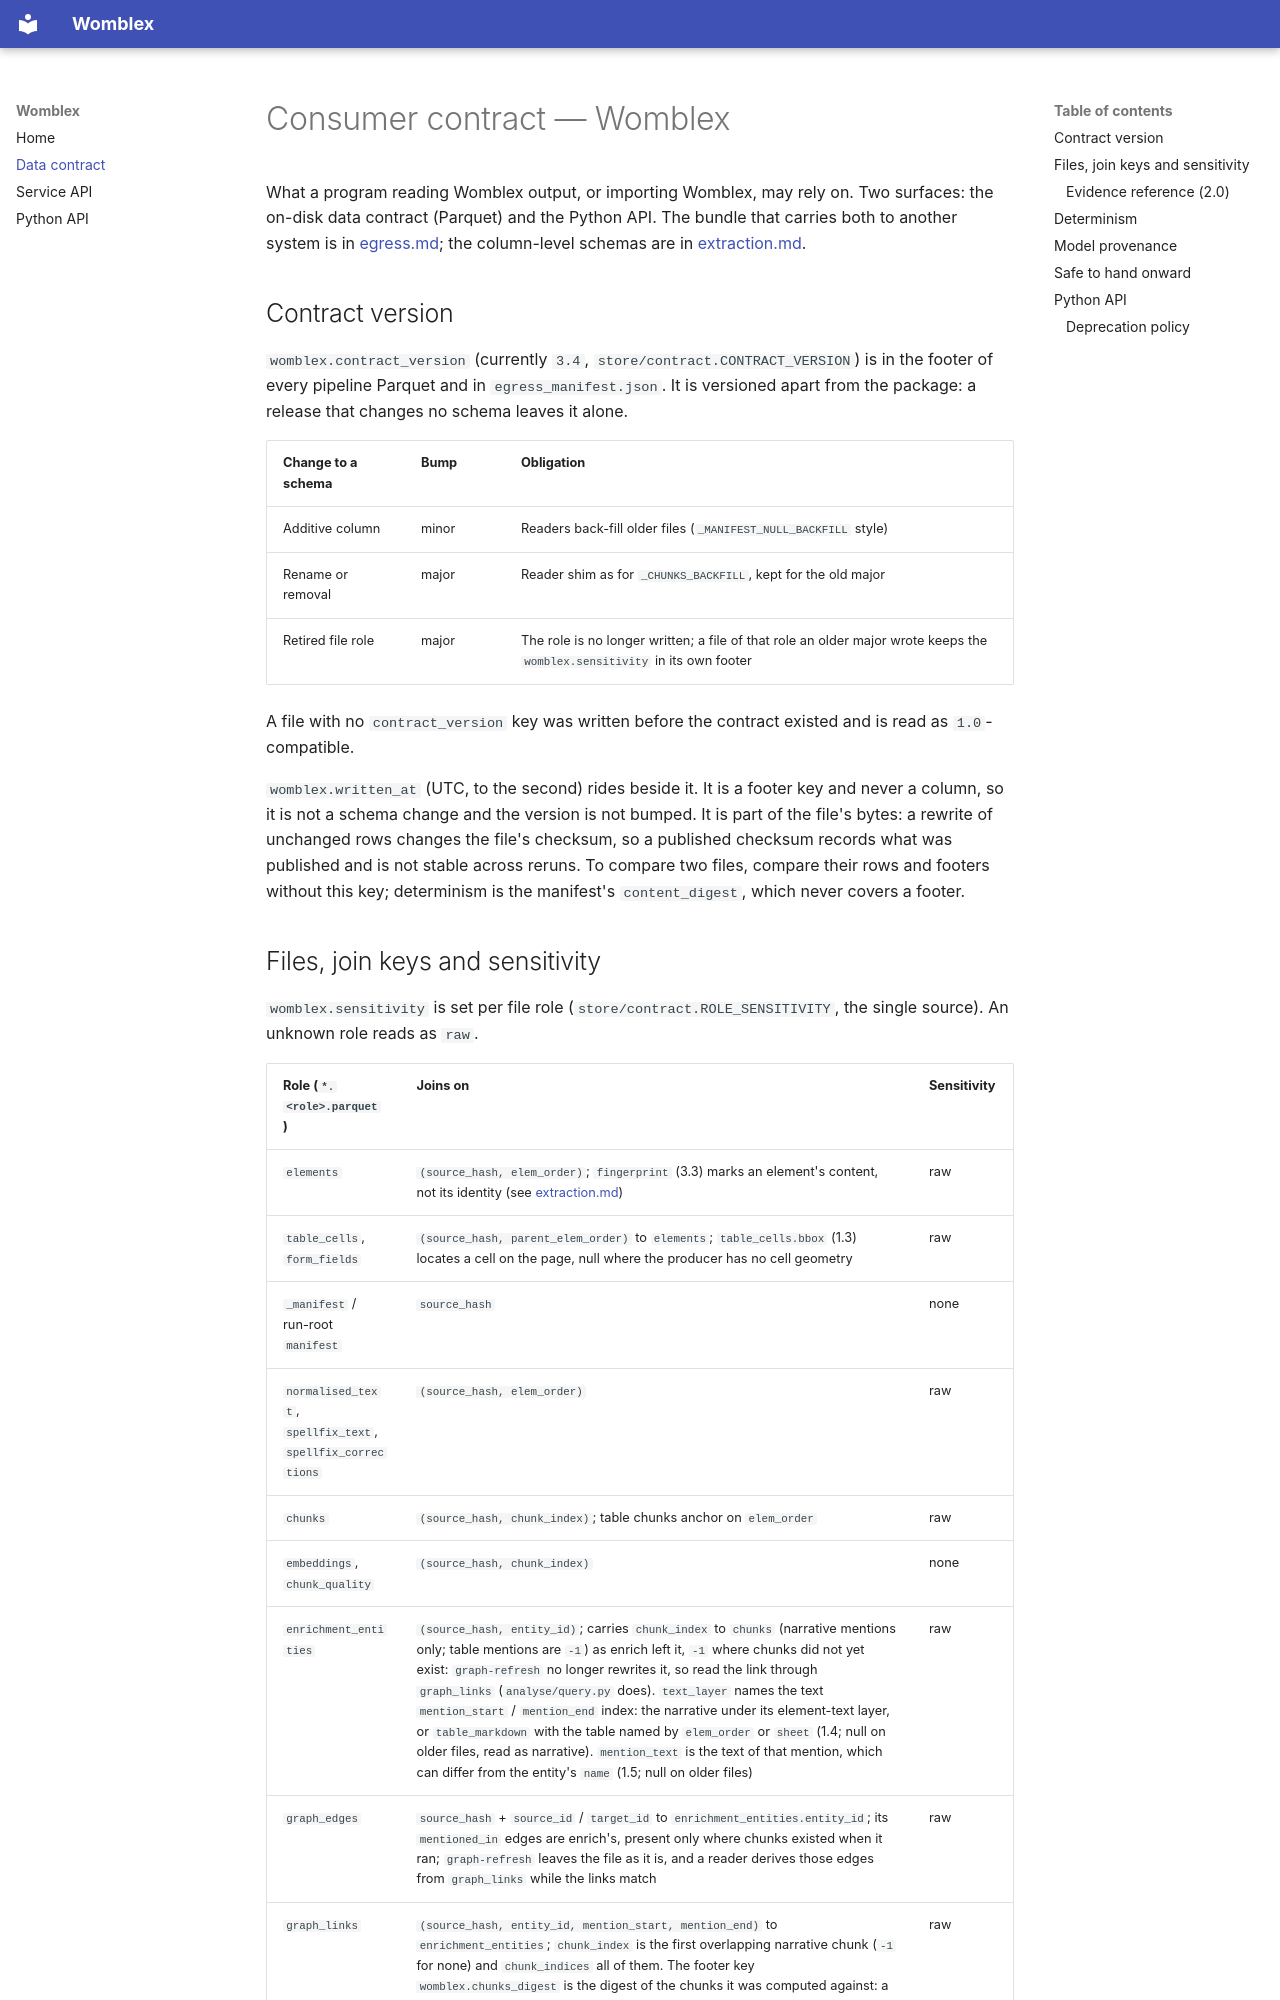

repository: DeepCivic/womblex · page: contract/index.html · generator: mkdocs

# Consumer contract — Womblex

What a program reading Womblex output, or importing Womblex, may rely on.
Two surfaces: the on-disk data contract (Parquet) and the Python API. The
bundle that carries both to another system is in [egress.md](egress.md); the
column-level schemas are in [extraction.md](extraction.md).

## Contract version

`womblex.contract_version` (currently `3.4`, `store/contract.CONTRACT_VERSION`)
is in the footer of every pipeline Parquet and in `egress_manifest.json`. It is
versioned apart from the package: a release that changes no schema leaves it
alone.

| Change to a schema | Bump | Obligation |
|---|---|---|
| Additive column | minor | Readers back-fill older files (`_MANIFEST_NULL_BACKFILL` style) |
| Rename or removal | major | Reader shim as for `_CHUNKS_BACKFILL`, kept for the old major |
| Retired file role | major | The role is no longer written; a file of that role an older major wrote keeps the `womblex.sensitivity` in its own footer |

A file with no `contract_version` key was written before the contract existed
and is read as `1.0`-compatible.

`womblex.written_at` (UTC, to the second) rides beside it. It is a footer key and
never a column, so it is not a schema change and the version is not bumped. It is
part of the file's bytes: a rewrite of unchanged rows changes the file's checksum,
so a published checksum records what was published and is not stable across reruns.
To compare two files, compare their rows and footers without this key; determinism
is the manifest's `content_digest`, which never covers a footer.
